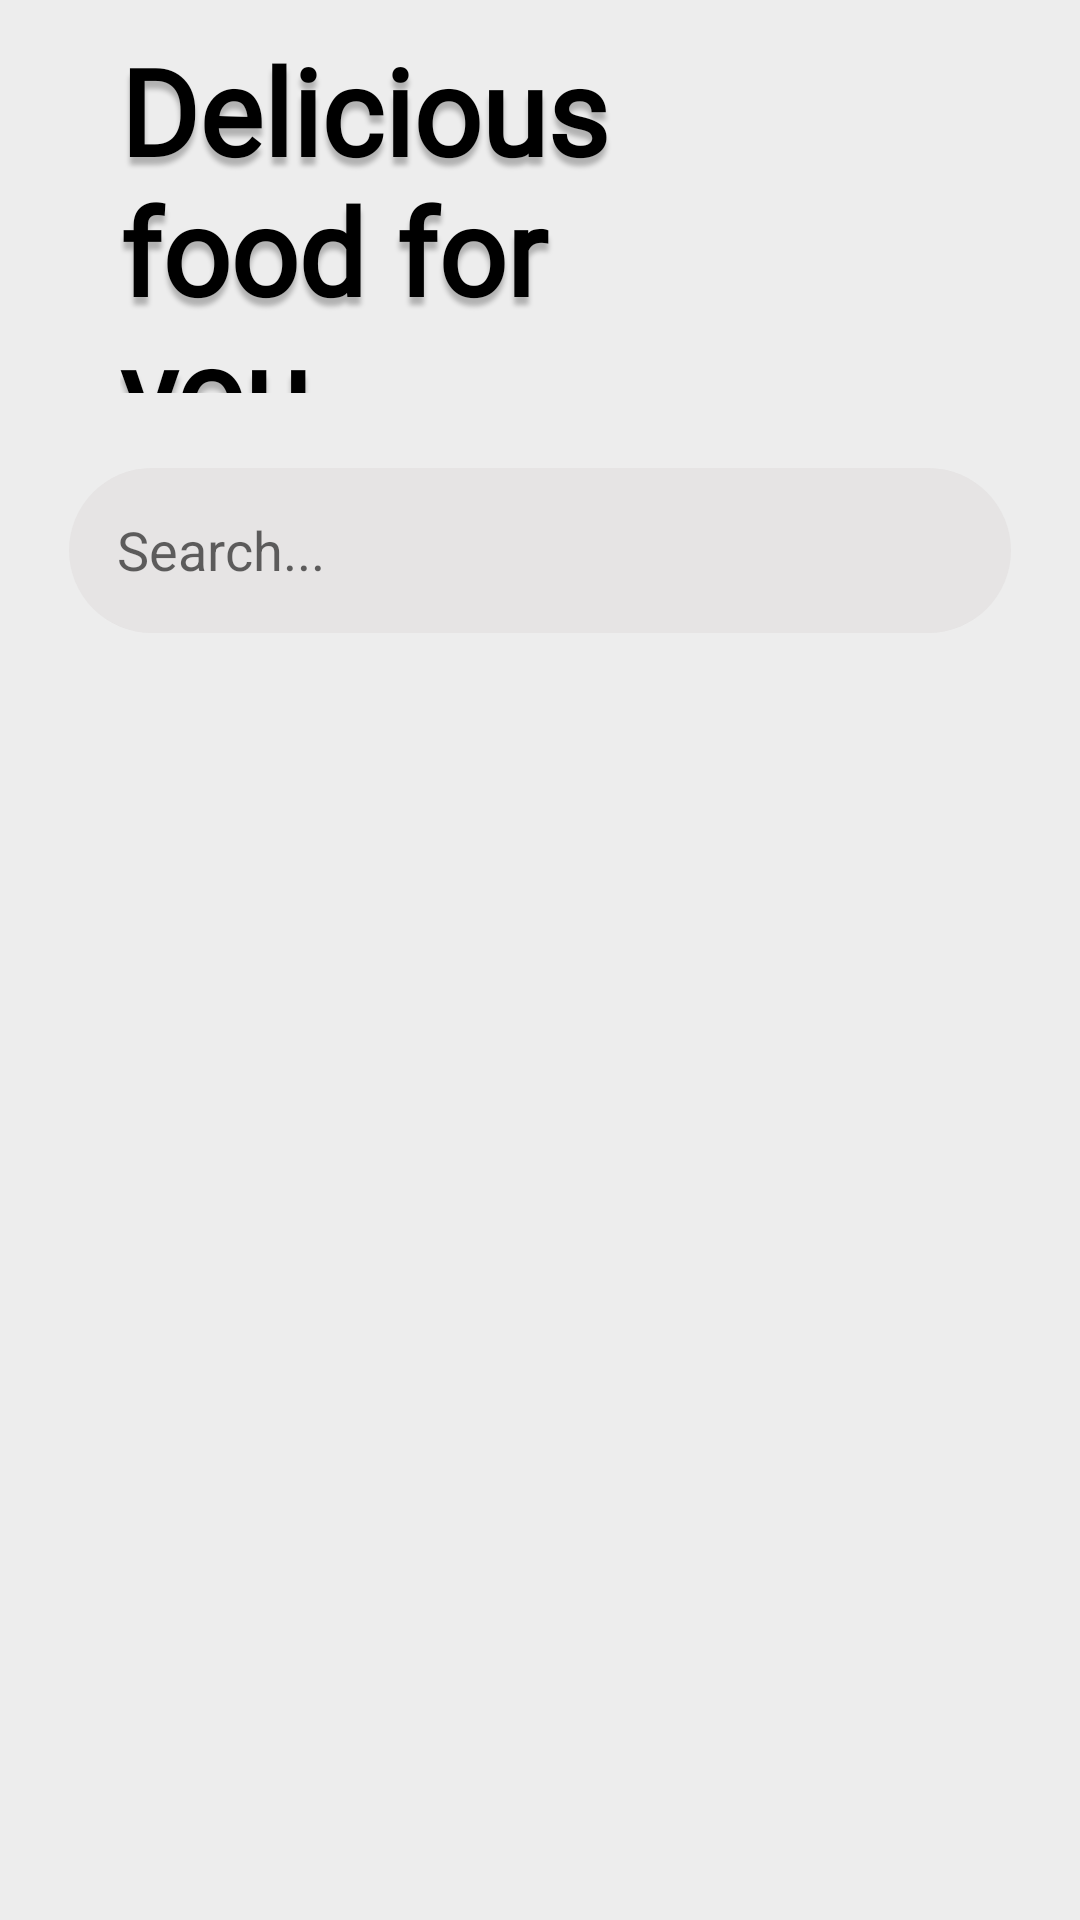

Layout XML and referenced resources for this Android screen:
<!-- AndroidManifest.xml: application theme Theme.FoodApp -->
<!-- res/layout/fragment_text.xml -->
<?xml version="1.0" encoding="utf-8"?>
<androidx.constraintlayout.widget.ConstraintLayout xmlns:android="http://schemas.android.com/apk/res/android"
    xmlns:app="http://schemas.android.com/apk/res-auto"
    android:layout_width="match_parent"
    android:layout_height="match_parent"
    android:background="@color/home_color">


    <TextView
        android:id="@+id/food_title"
        android:layout_width="200dp"
        android:layout_height="121dp"
        android:layout_marginStart="40dp"
        android:layout_marginTop="10dp"
        android:shadowColor="#40000000"
        android:textSize="40sp"
        android:shadowDy="8"
        android:shadowRadius="4"


        android:text="@string/str_delicious_food_for_you"
        android:textColor="@color/black"
        android:textStyle="bold"
        android:fontFamily="@font/font_rounded"
        app:layout_constraintStart_toStartOf="parent"
        app:layout_constraintTop_toTopOf="parent" />

    <androidx.appcompat.widget.SearchView
        android:id="@+id/food_search"
        android:layout_width="314dp"
        android:layout_height="55dp"
        android:layout_marginTop="25dp"

        android:background="@drawable/input_border"
        android:backgroundTint="#E6E4E4"
        android:textSize="17sp"
        app:searchIcon="@drawable/ic_food_search"
        app:queryBackground="@null"
        app:iconifiedByDefault="false"
        app:layout_constraintEnd_toEndOf="parent"
        app:layout_constraintStart_toStartOf="parent"
        app:layout_constraintTop_toBottomOf="@+id/food_title"
        app:queryHint="@string/str_search" />

    <com.google.android.material.tabs.TabLayout
        android:id="@+id/food_tab"
        style="@style/AppTabLayout"
        android:layout_width="match_parent"
        android:layout_height="wrap_content"
        android:layout_marginStart="60dp"
        android:layout_marginTop="20dp"
        android:background="@color/home_color"

        android:isScrollContainer="true"
        app:layout_constraintEnd_toEndOf="@+id/food_search"
        app:layout_constraintStart_toStartOf="@+id/food_search"
        app:layout_constraintTop_toBottomOf="@+id/food_search"
        app:tabTextAppearance="@style/TextAppearance.AppCompat.Small"
        app:tabTextColor="@color/ic_color">

    </com.google.android.material.tabs.TabLayout>

    <androidx.viewpager.widget.ViewPager
        android:id="@+id/food_viewpager"
        android:layout_width="match_parent"
        android:layout_height="wrap_content"
        android:layout_marginTop="16dp"
        app:layout_constraintEnd_toEndOf="parent"
        app:layout_constraintStart_toStartOf="parent"
        app:layout_constraintTop_toBottomOf="@+id/food_tab" />



</androidx.constraintlayout.widget.ConstraintLayout>
<!-- resources referenced by this layout -->
<resources>
  <color name="black">#FF000000</color>
  <color name="home_color">#EDEDED</color>
  <color name="ic_color">#ADADAF</color>
  <!-- drawable input_border (drawable) -->
  <?xml version="1.0" encoding="utf-8"?>
  <shape xmlns:android="http://schemas.android.com/apk/res/android">
  <corners android:radius="30dp" />
      <solid android:color="@color/white" />
  
  </shape>
  <string name="str_delicious_food_for_you">Delicious food for you</string>
  <string name="str_search">Search...</string>
  <style name="AppTabLayout" parent="Widget.Design.TabLayout">
          <item name="tabBackground">?attr/selectableItemBackground</item>
          <item name="tabSelectedTextColor">@color/colorPrimary</item>
          <item name="tabIndicatorColor">@color/colorPrimary</item>
  
      </style>
  <style name="Theme.FoodApp" parent="Theme.MaterialComponents.DayNight.NoActionBar">
          
          <item name="colorPrimary">@color/colorPrimary</item>
          <item name="colorPrimaryVariant">@color/colorPrimaryDark</item>
          <item name="colorOnPrimary">@color/white</item>
          
          <item name="colorSecondary">@color/colorPrimary</item>
          <item name="colorSecondaryVariant">@color/teal_700</item>
          <item name="colorOnSecondary">@color/black</item>
          
          <item name="android:statusBarColor" tools:targetApi="l">?attr/colorPrimaryVariant</item>
          
          <item name="android:windowActivityTransitions">true</item>
      </style>
  <color name="white">#FFFFFFFF</color>
  <color name="colorPrimary">#FA4A0C</color>
  <color name="colorPrimaryDark">#CC3805</color>
  <color name="teal_700">#FF018786</color>
</resources>
